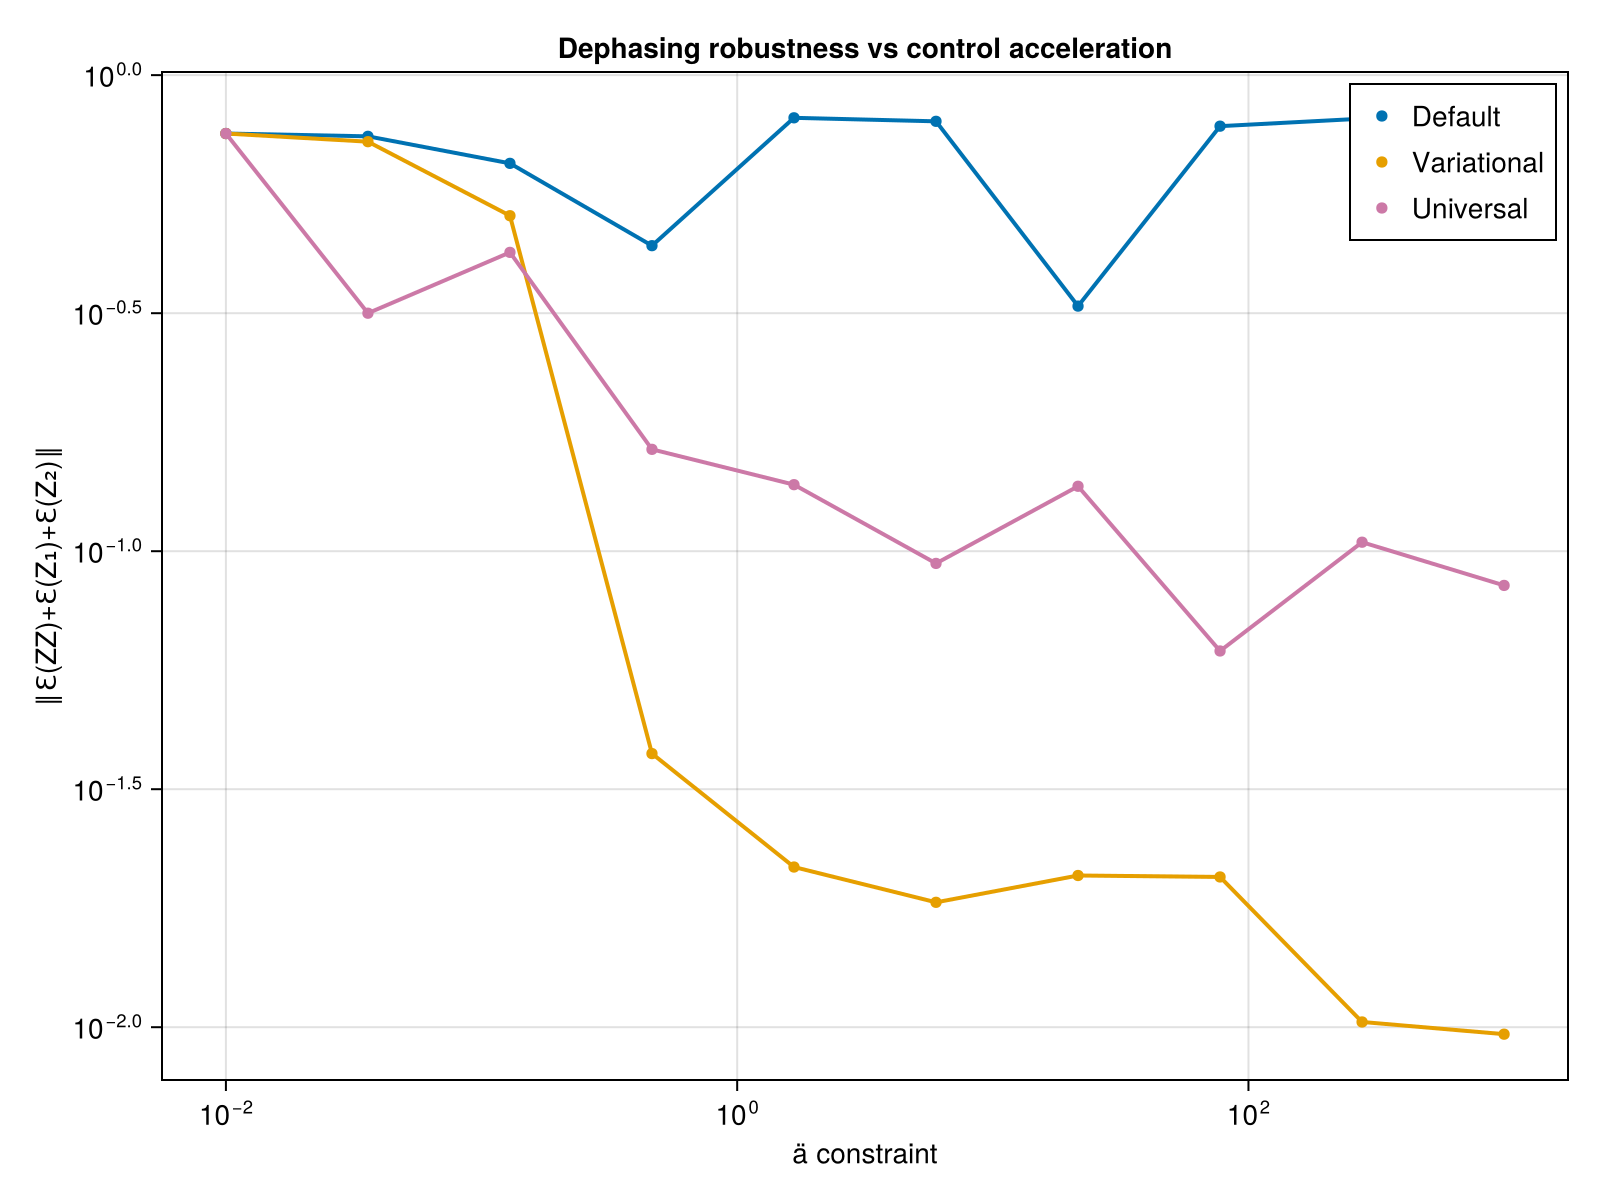

The data file committed next to this chart (first rows):
ä_vals, def_avg_vec, uni_avg_vec, var_avg_vec, def_F_vec, var_F_vec, uni_F_vec, var_full_vec, def_full_vec, uni_full_vec
0.01, 0.754, 0.754, 0.754, 0.9965, 0.9965, 0.9965, Any[0.7472438797470166, 0.74724387957447…, Any[0.747358790514781, 0.747358790725543…, Any[0.747406131719944, 0.747406131718044…
0.03594, 0.7439, 0.3162, 0.7249, 1, 0.9999, 0.4072, Any[0.7020290932563861, 0.70191230303181…, Any[0.7300189393706713, 0.73001900844599…, Any[0.5950794868677066, 0.63961655549922…
0.1292, 0.6527, 0.4243, 0.5067, 1, 0.9999, 0.9996, Any[0.06424782257372118, 0.0637930011725…, Any[0.047082125980467814, 0.053563568319…, Any[0.12673980886062514, 0.0983964651529…
0.4642, 0.4383, 0.1637, 0.03756, 0.9325, 0.9999, 0.9992, Any[0.49649682553476493, 0.3280967657091…, Any[0.08770558347832645, 0.0221722652668…, Any[0.19692715950756032, 0.0925016747810…
1.668, 0.8136, 0.1379, 0.0217, 0.6512, 0.9999, 1, Any[0.2747319468417673, 0.56183314131570…, Any[0.034690392215860774, 0.037971290677…, Any[0.12203801033404986, 0.2741540361414…
5.995, 0.7999, 0.09425, 0.01829, 1, 0.9999, 0.9999, Any[0.24358363620903986, 0.3027024809241…, Any[0.01814799080989375, 0.0180811952286…, Any[0.07317358509843035, 0.1212835901656…
21.54, 0.3272, 0.1369, 0.02083, 0.9564, 0.9999, 1, Any[0.30751113993737483, 0.2468535998751…, Any[0.2983431378164733, 0.04969628510489…, Any[0.080248694254951, 0.145729191973813…
77.43, 0.7814, 0.0617, 0.02068, 0.9619, 0.9999, 0.9999, Any[0.15200825111691485, 0.4312205427141…, Any[0.41675749510957993, 0.4167202388035…, Any[0.29928038576543164, 0.0617465054945…
278.3, 0.8102, 0.1044, 0.01025, 0.8196, 0.9999, 0.9999, Any[0.05966742458234262, 0.5202425886678…, Any[0.04534358593299139, 0.0452766678224…, Any[0.07762148187505981, 0.1650264754767…
1000, 0.7551, 0.08473, 0.009667, 1, 0.9999, 0.9999, Any[0.172794593956358, 0.354801578871042…, Any[0.7469399231996655, 0.74693990841662…, Any[0.22308247978133297, 0.0805031645712…
